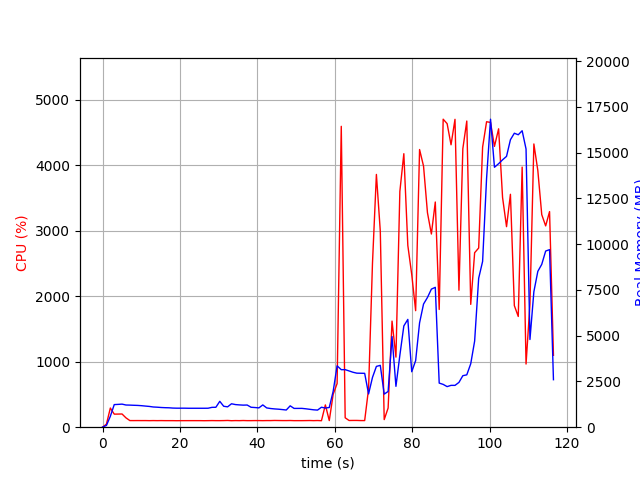

Values plotted in this chart, from the file beside it:
elapsed_time, nproc, cpu, mem_real, mem_virtual
3.600120544433594e-05, 1, 0.0, 6.531, 3185
1.007, 1, 46.7, 95.89, 771.1
2.015, 1, 292.6, 597.4, 4754
3.024, 1, 199.3, 1234, 5288
4.032, 1, 200.3, 1246, 5416
5.04, 1, 201.5, 1261, 5452
6.048, 1, 142.9, 1212, 5452
7.056, 1, 101.1, 1206, 5452
8.068, 1, 100.8, 1197, 5452
9.076, 1, 101.2, 1190, 5452
10.09, 1, 100.8, 1175, 5452
11.1, 1, 101.0, 1154, 5452
12.11, 1, 99.9, 1134, 5452
13.12, 1, 101.0, 1104, 5452
14.13, 1, 100.0, 1093, 5452
15.14, 1, 100.9, 1076, 5452
16.15, 1, 100.0, 1066, 5452
17.16, 1, 100.0, 1060, 5452
18.17, 1, 99.9, 1044, 5452
19.18, 1, 99.0, 1039, 5452
20.19, 1, 99.9, 1039, 5452
21.2, 1, 99.9, 1039, 5452
22.21, 1, 100.0, 1035, 5452
23.22, 1, 100.1, 1035, 5452
24.23, 1, 100.0, 1035, 5452
25.24, 1, 100.0, 1035, 5452
26.25, 1, 99.0, 1035, 5452
27.26, 1, 99.9, 1036, 5452
28.28, 1, 100.9, 1084, 5452
29.29, 1, 100.0, 1088, 5452
30.3, 1, 99.9, 1413, 5612
31.31, 1, 100.9, 1144, 5612
32.32, 1, 102.8, 1112, 5612
33.33, 1, 99.0, 1280, 5612
34.34, 1, 100.9, 1236, 5612
35.35, 1, 99.9, 1218, 5612
36.36, 1, 101.9, 1205, 5612
37.37, 1, 100.0, 1211, 5612
38.38, 1, 100.1, 1089, 5612
39.39, 1, 101.0, 1074, 5612
40.4, 1, 100.9, 1055, 5612
41.41, 1, 99.9, 1217, 5612
42.42, 1, 101.1, 1053, 5612
43.43, 1, 100.9, 1020, 5612
44.45, 1, 102.8, 998.6, 5612
45.46, 1, 101.9, 983.7, 5612
46.47, 1, 101.0, 962.8, 5612
47.48, 1, 100.9, 938.9, 5612
48.49, 1, 102.0, 1167, 5612
49.5, 1, 99.9, 1026, 5612
50.51, 1, 100.1, 1026, 5612
51.52, 1, 100.0, 1028, 5612
52.53, 1, 100.8, 1005, 5612
53.54, 1, 101.9, 977.2, 5612
54.55, 1, 100.1, 950.2, 5612
55.56, 1, 101.9, 934.2, 5612
56.57, 1, 99.0, 1091, 5612
57.58, 1, 340.3, 1046, 5736
58.59, 1, 100.9, 1077, 5769
59.6, 1, 502.5, 1966, 12059
... 56 more rows
